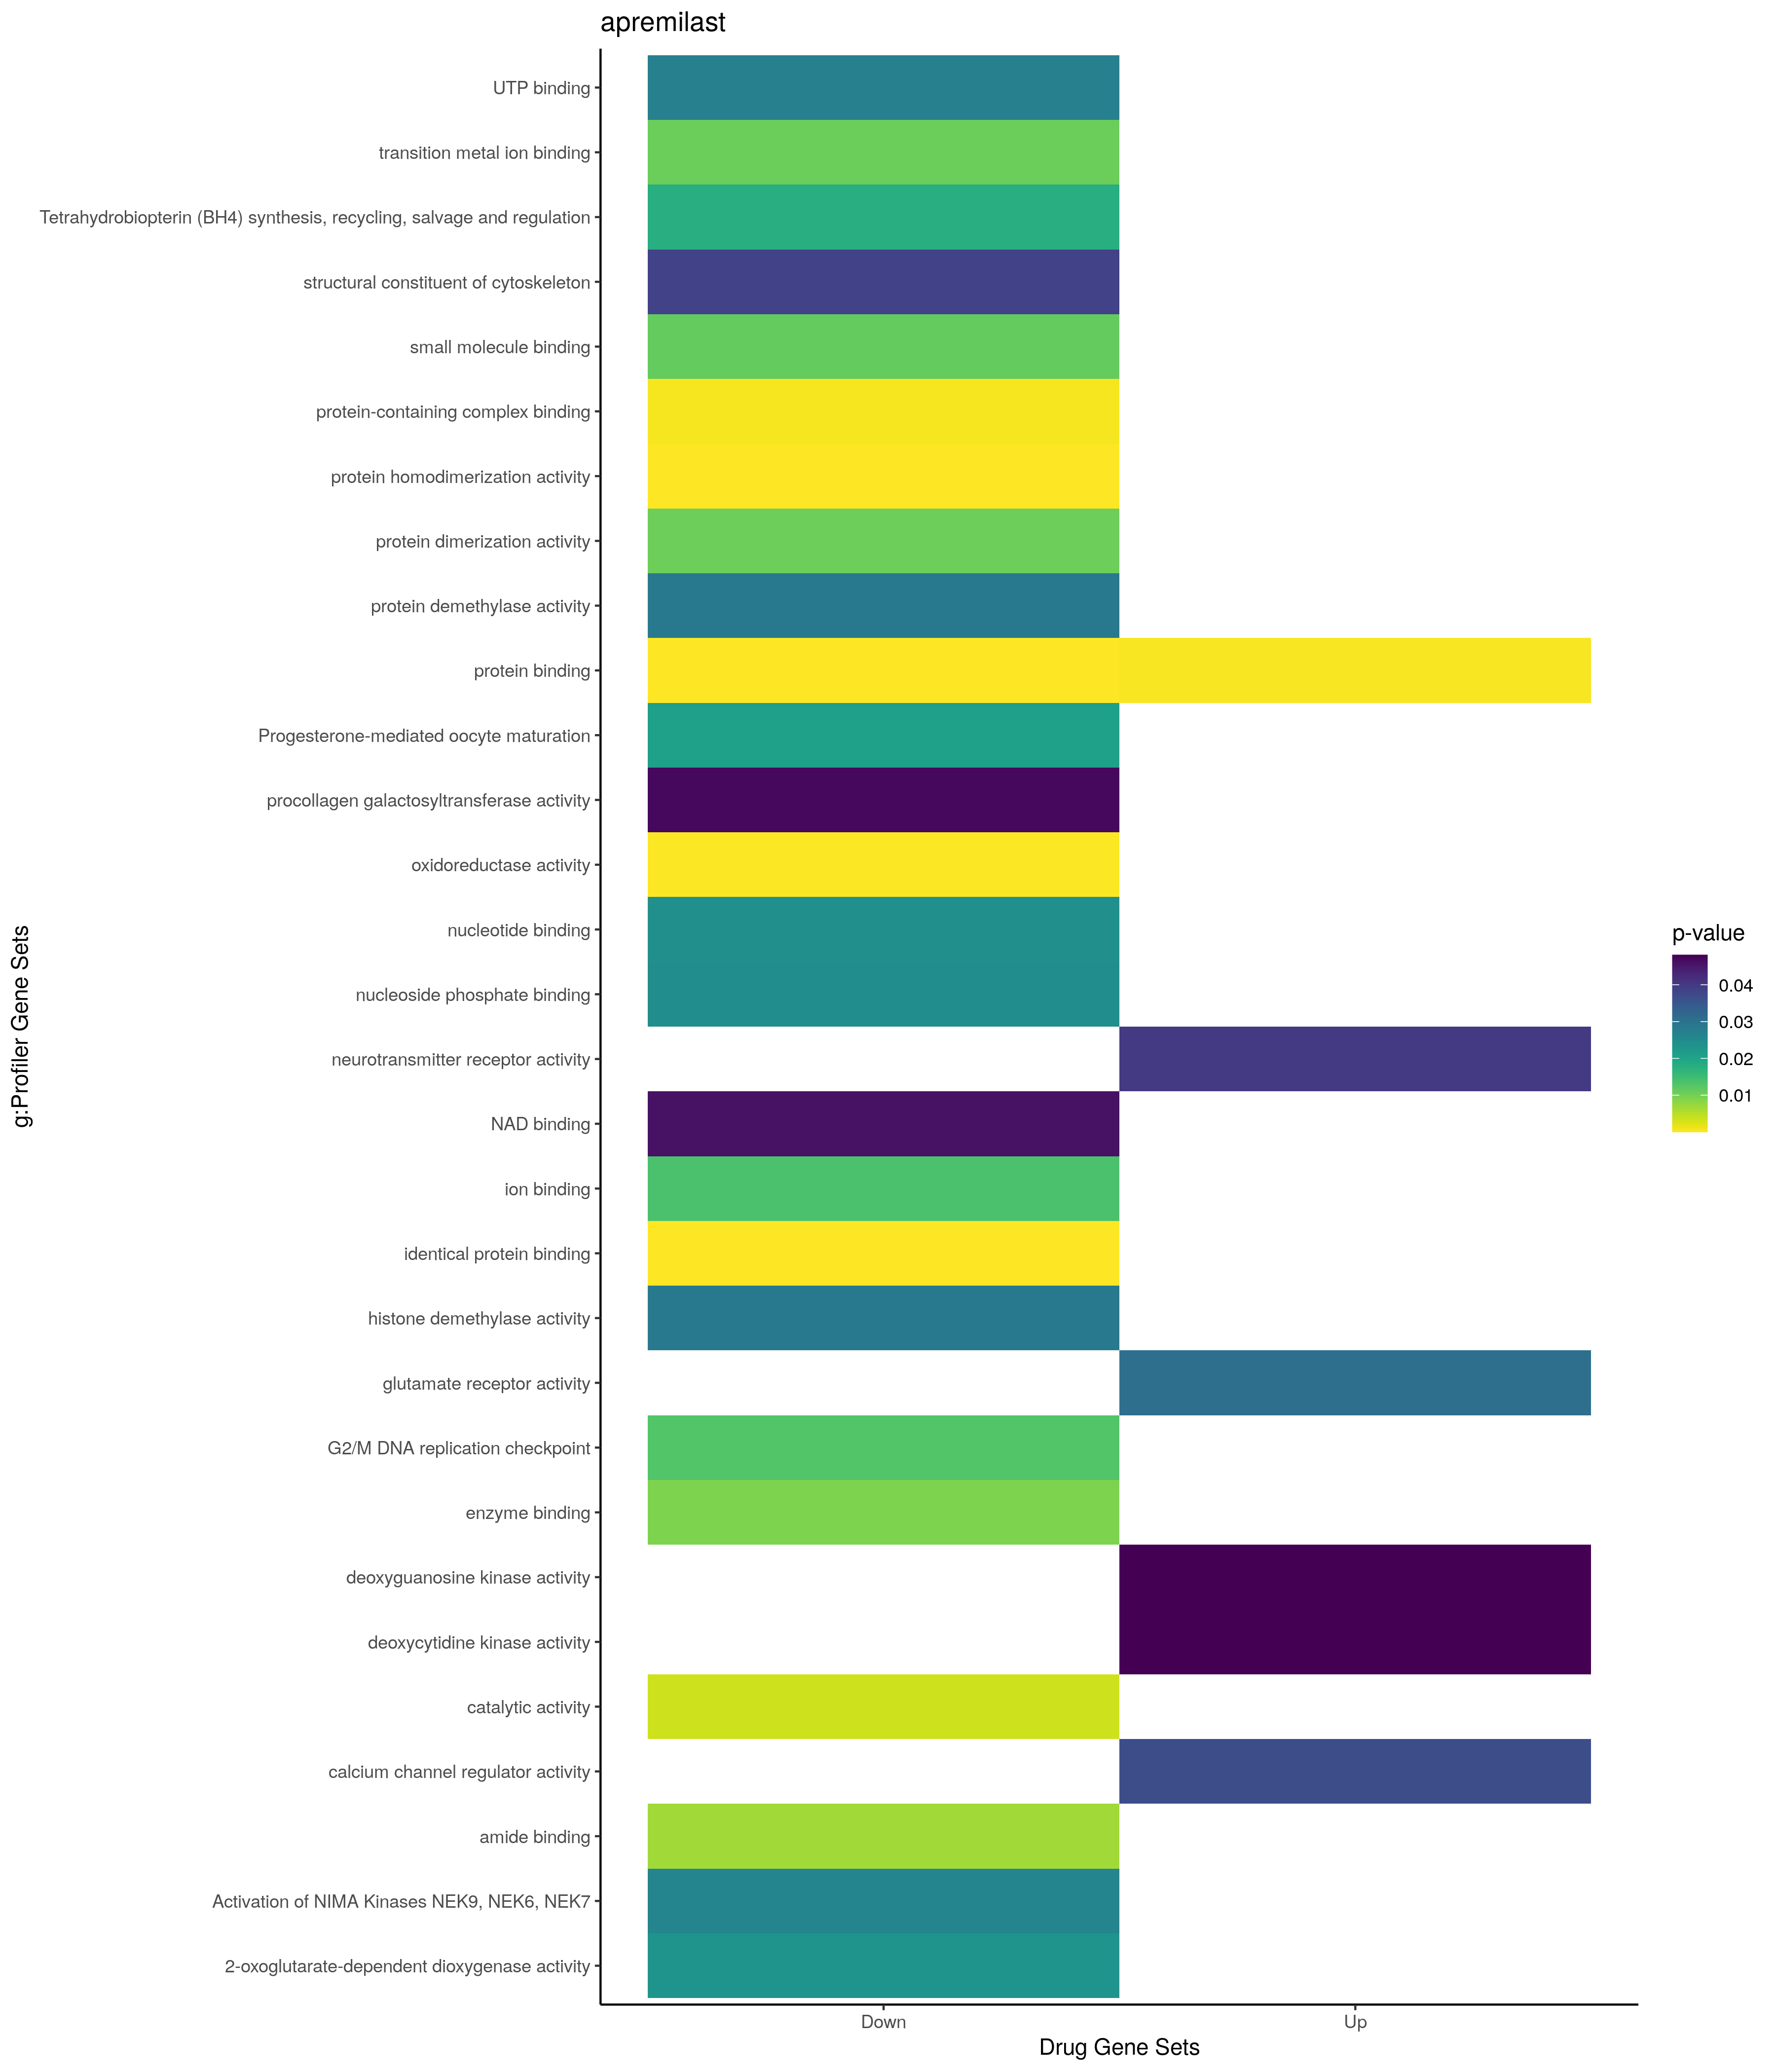

Data behind this chart, as committed beside it:
; query; significant; p_value; term_size; query_size; intersection_size; precision; recall; term_id; source; term_name; effective_domain_size; source_order; set
1; query_1; TRUE; 5,23923333722545e-08; 740; 401; 44; 0,109725685785536; 0,0594594594594595; GO:0099536; GO:BP; synaptic signaling; 21100; 22331; Up
2; query_1; TRUE; 1,73430083584754e-07; 709; 401; 42; 0,104738154613466; 0,0592383638928068; GO:0007268; GO:BP; chemical synaptic transmission; 21100; 3159; Up
3; query_1; TRUE; 1,73430083584754e-07; 709; 401; 42; 0,104738154613466; 0,0592383638928068; GO:0098916; GO:BP; anterograde trans-synaptic signaling; 21100; 22162; Up
4; query_1; TRUE; 2,45588957671007e-07; 717; 401; 42; 0,104738154613466; 0,0585774058577406; GO:0099537; GO:BP; trans-synaptic signaling; 21100; 22332; Up
5; query_1; TRUE; 1,33610512445441e-05; 11193; 396; 266; 0,671717171717172; 0,0237648530331457; GO:0050794; GO:BP; regulation of cellular process; 21100; 15325; Up
6; query_1; TRUE; 7,17711846540155e-05; 1661; 389; 63; 0,161953727506427; 0,0379289584587598; GO:0007267; GO:BP; cell-cell signaling; 21100; 3158; Up
7; query_1; TRUE; 0,000155288167641226; 8885; 353; 198; 0,560906515580737; 0,0222847495779403; GO:0050896; GO:BP; response to stimulus; 21100; 15410; Up
8; query_1; TRUE; 0,000329960894819116; 7399; 351; 170; 0,484330484330484; 0,0229760778483579; GO:0051716; GO:BP; cellular response to stimulus; 21100; 16064; Up
9; query_1; TRUE; 0,000826367847434435; 1100; 385; 45; 0,116883116883117; 0,0409090909090909; GO:1901698; GO:BP; response to nitrogen compound; 21100; 24964; Up
10; query_1; TRUE; 0,00109044489581476; 263; 389; 19; 0,0488431876606684; 0,0722433460076046; GO:0007611; GO:BP; learning or memory; 21100; 3471; Up
11; query_1; TRUE; 0,00122017621996136; 13001; 265; 201; 0,758490566037736; 0,0154603492039074; GO:0065007; GO:BP; biological regulation; 21100; 18612; Up
12; query_1; TRUE; 0,001368127566376; 1010; 385; 42; 0,109090909090909; 0,0415841584158416; GO:0010243; GO:BP; response to organonitrogen compound; 21100; 4496; Up
13; query_1; TRUE; 0,0019324619780628; 148; 340; 13; 0,0382352941176471; 0,0878378378378378; GO:0007612; GO:BP; learning; 21100; 3472; Up
14; query_1; TRUE; 0,00251505163015765; 305; 389; 20; 0,051413881748072; 0,0655737704918033; GO:0050890; GO:BP; cognition; 21100; 15405; Up
15; query_1; TRUE; 0,00257249778403213; 4768; 401; 132; 0,329177057356608; 0,0276845637583893; GO:0007275; GO:BP; multicellular organism development; 21100; 3166; Up
16; query_1; TRUE; 0,00380669265623146; 7354; 401; 185; 0,461346633416459; 0,0251563774816426; GO:0032501; GO:BP; multicellular organismal process; 21100; 8803; Up
17; query_1; TRUE; 0,00455906962903088; 12276; 396; 275; 0,694444444444444; 0,0224014336917563; GO:0050789; GO:BP; regulation of biological process; 21100; 15321; Up
18; query_1; TRUE; 0,00472602278440773; 4313; 401; 121; 0,301745635910224; 0,0280547182935312; GO:0048731; GO:BP; system development; 21100; 15031; Up
19; query_1; TRUE; 0,00607330620420552; 3019; 349; 82; 0,234957020057307; 0,0271613116926134; GO:0070887; GO:BP; cellular response to chemical stimulus; 21100; 19115; Up
20; query_1; TRUE; 0,0102199465288705; 7; 108; 3; 0,0277777777777778; 0,428571428571429; GO:0045003; GO:BP; double-strand break repair via synthesis…; 21100; 13062; Up
21; query_1; TRUE; 0,0144014708112955; 611; 400; 29; 0,0725; 0,0474631751227496; GO:0007610; GO:BP; behavior; 21100; 3470; Up
22; query_1; TRUE; 0,0152826462814599; 6508; 326; 138; 0,423312883435583; 0,0212046711739398; GO:0007154; GO:BP; cell communication; 21100; 3054; Up
23; query_1; TRUE; 0,0156626466698105; 6451; 326; 137; 0,420245398773006; 0,0212370175166641; GO:0023052; GO:BP; signaling; 21100; 7648; Up
24; query_1; TRUE; 0,0179637472497577; 2430; 401; 76; 0,189526184538653; 0,0312757201646091; GO:0007399; GO:BP; nervous system development; 21100; 3276; Up
25; query_1; TRUE; 0,0242760969862443; 1624; 373; 53; 0,142091152815013; 0,0326354679802956; GO:1901700; GO:BP; response to oxygen-containing compound; 21100; 24966; Up
26; query_1; TRUE; 0,0349196282140333; 1774; 312; 49; 0,157051282051282; 0,0276211950394589; GO:0007049; GO:BP; cell cycle; 21100; 2963; Up
27; query_1; TRUE; 0,0365582837005176; 3010; 394; 87; 0,220812182741117; 0,0289036544850498; GO:0010033; GO:BP; response to organic substance; 21100; 4307; Up
28; query_1; TRUE; 0,0367824046478091; 53; 325; 7; 0,0215384615384615; 0,132075471698113; GO:0007215; GO:BP; glutamate receptor signaling pathway; 21100; 3113; Up
29; query_1; TRUE; 0,0391529599505979; 4336; 395; 116; 0,293670886075949; 0,0267527675276753; GO:0042221; GO:BP; response to chemical; 21100; 11621; Up
30; query_1; TRUE; 0,0426669135293136; 691; 375; 29; 0,0773333333333333; 0,0419681620839363; GO:0034330; GO:BP; cell junction organization; 21100; 9845; Up
31; query_1; TRUE; 0,0488770877244887; 5754; 401; 147; 0,366583541147132; 0,0255474452554745; GO:0048856; GO:BP; anatomical structure development; 21100; 15146; Up
32; query_1; TRUE; 0,0491447959970833; 24; 48; 3; 0,0625; 0,125; GO:0031280; GO:BP; negative regulation of cyclase activity; 21100; 8234; Up
33; query_1; TRUE; 1,43877334368432e-12; 1305; 389; 67; 0,172236503856041; 0,0513409961685824; GO:0045202; GO:CC; synapse; 21698; 2443; Up
34; query_1; TRUE; 1,23992971479622e-08; 2086; 389; 80; 0,205655526992288; 0,0383509108341323; GO:0030054; GO:CC; cell junction; 21698; 1025; Up
35; query_1; TRUE; 1,6156206796045e-07; 331; 368; 25; 0,0679347826086956; 0,0755287009063444; GO:0098978; GO:CC; glutamatergic synapse; 21698; 3694; Up
36; query_1; TRUE; 2,56193479298639e-07; 1347; 395; 58; 0,146835443037975; 0,0430586488492947; GO:0043005; GO:CC; neuron projection; 21698; 2090; Up
37; query_1; TRUE; 8,67517397567404e-07; 835; 395; 42; 0,106329113924051; 0,0502994011976048; GO:0036477; GO:CC; somatodendritic compartment; 21698; 1960; Up
38; query_1; TRUE; 1,12231147278427e-05; 2212; 395; 76; 0,192405063291139; 0,0343580470162749; GO:0120025; GO:CC; plasma membrane bounded cell projection; 21698; 3858; Up
39; query_1; TRUE; 3,11664993043887e-05; 2319; 293; 62; 0,21160409556314; 0,0267356619232428; GO:0042995; GO:CC; cell projection; 21698; 2089; Up
40; query_1; TRUE; 9,09518908736787e-05; 610; 395; 31; 0,0784810126582278; 0,0508196721311475; GO:0030425; GO:CC; dendrite; 21698; 1099; Up
41; query_1; TRUE; 9,76259324898584e-05; 612; 395; 31; 0,0784810126582278; 0,0506535947712418; GO:0097447; GO:CC; dendritic tree; 21698; 3353; Up
42; query_1; TRUE; 0,000125411146493952; 609; 340; 28; 0,0823529411764706; 0,0459770114942529; GO:0098794; GO:CC; postsynapse; 21698; 3622; Up
43; query_1; TRUE; 0,000394233651887857; 1237; 346; 43; 0,124277456647399; 0,0347615198059822; GO:0098590; GO:CC; plasma membrane region; 21698; 3579; Up
44; query_1; TRUE; 0,000414984377666411; 500; 389; 26; 0,0668380462724936; 0,052; GO:0098793; GO:CC; presynapse; 21698; 3621; Up
45; query_1; TRUE; 0,00124474398589835; 12241; 40; 36; 0,9; 0,00294093619802304; GO:0005737; GO:CC; cytoplasm; 21698; 384; Up
46; query_1; TRUE; 0,00174346367932073; 637; 291; 24; 0,0824742268041237; 0,0376766091051805; GO:0030424; GO:CC; axon; 21698; 1098; Up
47; query_1; TRUE; 0,00372008498209111; 172; 384; 13; 0,0338541666666667; 0,0755813953488372; GO:0043197; GO:CC; dendritic spine; 21698; 2112; Up
48; query_1; TRUE; 0,00447762093019521; 175; 384; 13; 0,0338541666666667; 0,0742857142857143; GO:0044309; GO:CC; neuron spine; 21698; 2314; Up
49; query_1; TRUE; 0,00778403108577229; 372; 340; 18; 0,0529411764705882; 0,0483870967741935; GO:0097060; GO:CC; synaptic membrane; 21698; 3243; Up
50; query_1; TRUE; 0,00830273051167423; 272; 340; 15; 0,0441176470588235; 0,0551470588235294; GO:0045211; GO:CC; postsynaptic membrane; 21698; 2445; Up
51; query_1; TRUE; 0,018307876447025; 73; 124; 5; 0,0403225806451613; 0,0684931506849315; GO:0098982; GO:CC; GABA-ergic synapse; 21698; 3698; Up
52; query_1; TRUE; 0,0208542919155372; 343; 259; 14; 0,0540540540540541; 0,0408163265306122; GO:0099572; GO:CC; postsynaptic specialization; 21698; 3787; Up
53; query_1; TRUE; 0,0291294167059025; 6237; 395; 148; 0,374683544303797; 0,0237293570626904; GO:0071944; GO:CC; cell periphery; 21698; 3128; Up
54; query_1; TRUE; 0,0395445770150637; 320; 259; 13; 0,0501930501930502; 0,040625; GO:0014069; GO:CC; postsynaptic density; 21698; 823; Up
55; query_1; TRUE; 0,0474891314179638; 326; 259; 13; 0,0501930501930502; 0,0398773006134969; GO:0032279; GO:CC; asymmetric synapse; 21698; 1507; Up
56; query_1; TRUE; 0,000425234486220905; 14833; 397; 332; 0,836272040302267; 0,0223825254500101; GO:0005515; GO:MF; protein binding; 20183; 1879; Up
57; query_1; TRUE; 0,0307469652053268; 27; 325; 5; 0,0153846153846154; 0,185185185185185; GO:0008066; GO:MF; glutamate receptor activity; 20183; 1947; Up
58; query_1; TRUE; 0,0370331862752027; 43; 338; 6; 0,0177514792899408; 0,13953488372093; GO:0005246; GO:MF; calcium channel regulator activity; 20183; 1732; Up
59; query_1; TRUE; 0,0401825334585372; 107; 340; 9; 0,0264705882352941; 0,0841121495327103; GO:0030594; GO:MF; neurotransmitter receptor activity; 20183; 4899; Up
60; query_1; TRUE; 0,048103541911949; 2; 1; 1; 1; 0,5; GO:0004138; GO:MF; deoxyguanosine kinase activity; 20183; 790; Up
... 262 more rows
